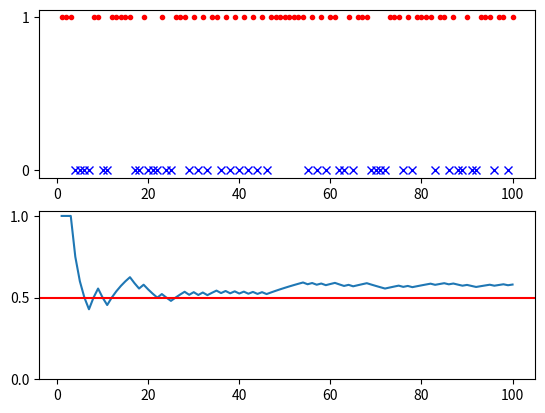

Python code for this plot:

###############
# Authored by Weisheng Jiang
# Book 3  |  From Basic Arithmetic to Machine Learning
# Published and copyrighted by Tsinghua University Press
# Beijing, China, 2022
###############

# Bk3_Ch20_2

import numpy as np
import matplotlib.pyplot as plt

num_toss = 100
toss = np.random.randint(low = 0, high = 2, size = (num_toss,1))

up = (toss == 1)

iteration = np.arange(1,num_toss + 1)

fig, axs  = plt.subplots(2,1)

axs[0].plot(iteration[up.flatten()],  toss[up],  
         color = 'r', marker = '.',linestyle = 'None')

axs[0].plot(iteration[~up.flatten()], toss[~up], 
         color = 'b', marker = 'x',linestyle = 'None')

axs[0].set_yticks([0,1])

cum_mean = np.cumsum(toss)/iteration

axs[1].plot(iteration, cum_mean)
axs[1].axhline(y = 0.5, color = 'r')
axs[1].set_yticks([0,0.5,1])
